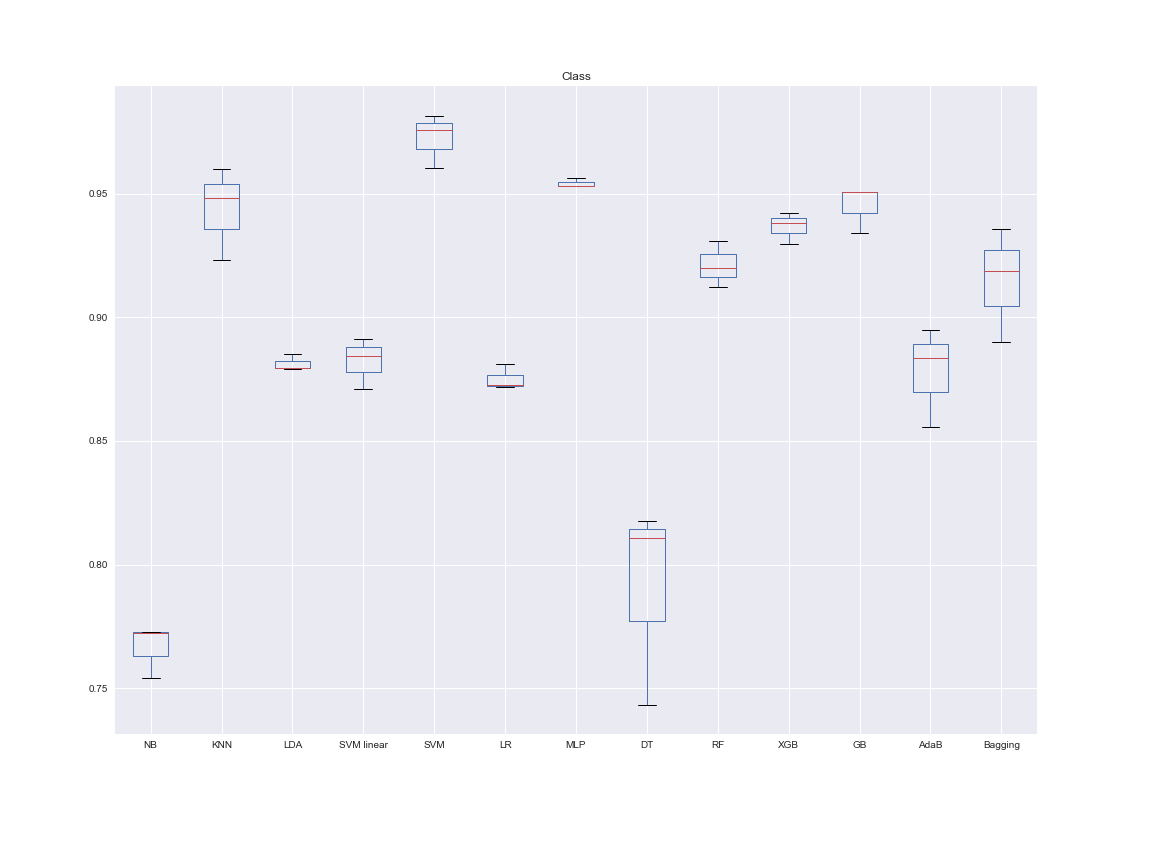

Values plotted in this chart, from the file beside it:
NB, KNN, LDA, SVM linear, SVM, LR, MLP, DT, RF, XGB, GB, AdaB, Bagging, Dataset, folds
0.7724, 0.9231, 0.8793, 0.8913, 0.9605, 0.8811, 0.9532, 0.7432, 0.9201, 0.9296, 0.9339, 0.8556, 0.8901, Class, 3
0.7727, 0.9481, 0.8796, 0.8712, 0.9759, 0.8716, 0.9531, 0.8176, 0.9122, 0.9383, 0.9505, 0.8836, 0.9356, Class, 3
0.754, 0.9598, 0.8852, 0.8842, 0.9814, 0.8726, 0.9561, 0.8108, 0.9306, 0.942, 0.9507, 0.8947, 0.9186, Class, 3
